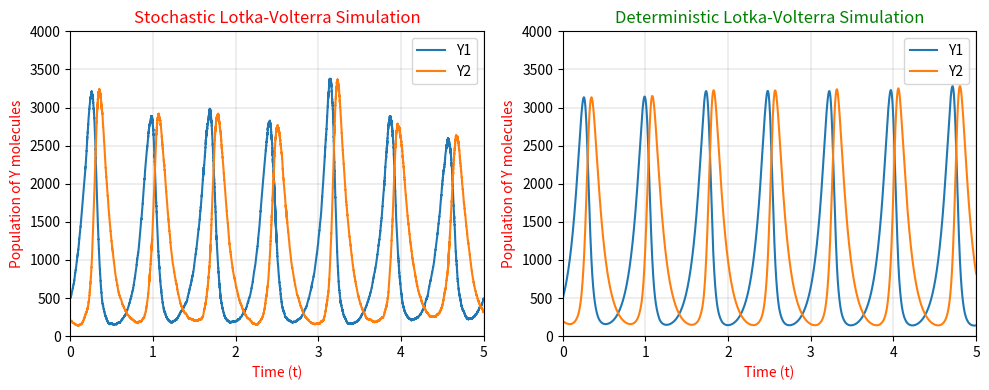

Write the Python code that produced this figure.
from scipy.integrate import solve_ivp as de
import matplotlib.pyplot as plt
import numpy as np
import random as rnd
import math as mt
import time

C1X = 10
C2 = 0.01
C3 = 10

def f(t, Y):
    Y1,Y2 = Y
    A = C1X*Y1 - C2*Y1*Y2
    B = C2*Y1*Y2 - C3*Y2
    return [A,B]

sol = de(f,(0,5),[500,200],t_eval=np.arange(0,5,0.00001))



rnd.seed(time.time())
mol_Y1 = []
mol_Y2 = []
Val_T = []
c1X = 10
c2 = 0.01
c3 = 10
Y1 = 500
Y2 = 200
t = 0
while (t<10):
    r1 = rnd.uniform(0, 1)
    r2 = rnd.uniform(0, 1)
        
    a1 = Y1*c1X
    a2 = Y1*Y2*c2
    a3 = Y2*c3

    a0 = a1 + a2 + a3
    dt = (1/a0)*mt.log(1/r1)
    P = r2*a0

    if(P < a1):
        Y1 += 1
    elif(a1 <= P and P < a1+a2):
        Y2 += 1
        Y1 -= 1
    else:
        Y2 -= 1
    t = t + dt
    mol_Y1.append(Y1)
    mol_Y2.append(Y2)
    Val_T.append(t)   

fig, axes = plt.subplots(1, 2, figsize=(10,4))

axes[0].plot(Val_T, mol_Y1, label = 'Y1')
axes[0].plot(Val_T, mol_Y2, label = 'Y2')
axes[0].set_xlabel('Time (t)', color = 'red')
axes[0].set_ylabel('Population of Y molecules', color = 'red')
axes[0].set_title('Stochastic Lotka-Volterra Simulation', color = 'red')
axes[0].set_xlim(0,5)
axes[0].set_ylim(0,4000)
axes[0].legend(loc = 'upper right')
axes[0].grid(True, color = 'gray', linewidth = 0.19)

axes[1].plot(sol.t, sol.y[0], label = 'Y1')
axes[1].plot(sol.t, sol.y[1], label = 'Y2')
axes[1].set_title('Deterministic Lotka-Volterra Simulation', color = 'green')
axes[1].set_xlabel('Time (t)', color = 'red')
axes[1].set_ylabel('Population of Y molecules', color = 'red')
axes[1].set_xlim(0,5)
axes[1].set_ylim(0,4000)
axes[1].legend(loc = 'upper right')
axes[1].grid(True, color = 'gray', linewidth = 0.19)
plt.tight_layout()
plt.show()
